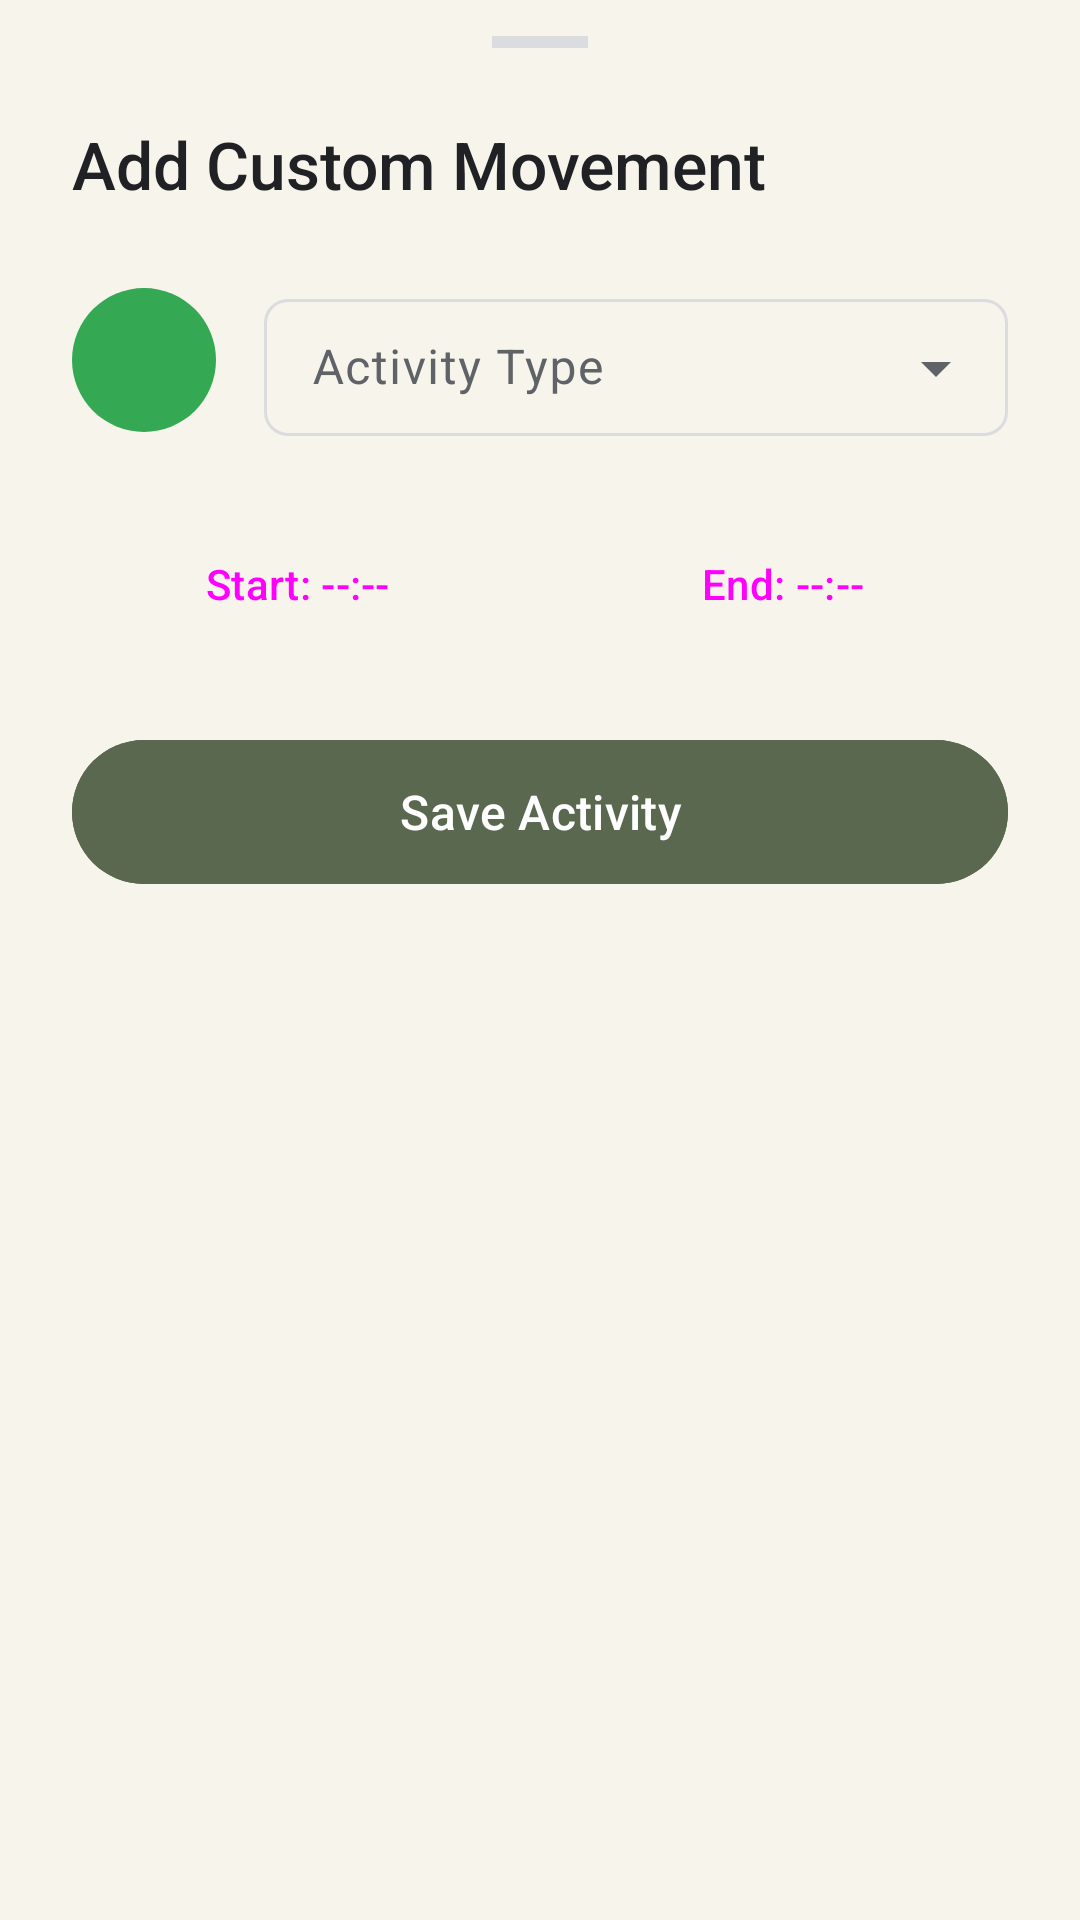

Here is an Android app screen rendered from its layout file. Give the layout XML and the strings, colors and styles it references.
<!-- AndroidManifest.xml: application theme Theme.MyApplication -->
<!-- res/layout/add_custom_movement_sheet.xml -->
<?xml version="1.0" encoding="utf-8"?>
<androidx.core.widget.NestedScrollView xmlns:android="http://schemas.android.com/apk/res/android"
    xmlns:app="http://schemas.android.com/apk/res-auto"
    android:layout_width="match_parent"
    android:layout_height="wrap_content"
    android:background="@drawable/bg_bottom_sheet">
    <LinearLayout
        android:layout_width="match_parent"
        android:layout_height="wrap_content"
        android:orientation="vertical"
        android:paddingHorizontal="24dp"
        android:paddingTop="12dp"
        android:paddingBottom="32dp">

        <View
            android:layout_width="32dp"
            android:layout_height="4dp"
            android:layout_gravity="center_horizontal"
            android:layout_marginBottom="24dp"
            android:background="@color/outline" />

        <RelativeLayout
            android:layout_width="match_parent"
            android:layout_height="wrap_content"
            android:layout_marginBottom="24dp">

            <TextView
                android:id="@+id/tvAddActivityDetails"
                android:layout_width="wrap_content"
                android:layout_height="wrap_content"
                android:text="Add Custom Movement"
                android:textSize="22sp"
                android:fontFamily="sans-serif-medium"
                android:textColor="?attr/colorOnSurface"
                android:layout_alignParentStart="true"
                android:layout_centerVertical="true"/>

        </RelativeLayout>

        <LinearLayout
            android:layout_width="match_parent"
            android:layout_height="wrap_content"
            android:orientation="horizontal"
            android:gravity="center_vertical"
            android:layout_marginBottom="24dp">
            <FrameLayout
                android:id="@+id/layoutIconPicker"
                android:layout_width="48dp"
                android:layout_height="48dp"
                android:layout_marginEnd="16dp">

                <View
                    android:id="@+id/viewSelectedColor"
                    android:layout_width="match_parent"
                    android:layout_height="match_parent"
                    android:background="@drawable/bg_timeline_dot" />

                <ImageView
                    android:id="@+id/ivSelectedIcon"
                    android:layout_width="28dp"
                    android:layout_height="28dp"
                    android:layout_gravity="center" />
            </FrameLayout>

            <com.google.android.material.textfield.TextInputLayout
                style="@style/Widget.Material3.TextInputLayout.OutlinedBox.Dense.ExposedDropdownMenu"
                android:layout_width="0dp"
                android:layout_height="wrap_content"
                android:layout_weight="1"
                android:hint="Activity Type"
                app:shapeAppearanceOverlay="@style/ShapeAppearance.Material3.MediumComponent">
                <com.google.android.material.textfield.MaterialAutoCompleteTextView
                    android:id="@+id/actvActivityType"
                    android:layout_width="match_parent"
                    android:layout_height="wrap_content"
                    android:paddingHorizontal="16dp"
                    android:paddingVertical="12dp"
                    android:inputType="none" />
            </com.google.android.material.textfield.TextInputLayout>

        </LinearLayout>

        <LinearLayout
            android:layout_width="match_parent"
            android:layout_height="wrap_content"
            android:orientation="horizontal"
            android:layout_marginBottom="24dp">

            <Button
                android:id="@+id/btnStartTime"
                style="@style/Widget.Material3.Button.TonalButton"
                android:layout_width="0dp"
                android:layout_height="wrap_content"
                android:layout_weight="1"
                android:backgroundTint="?attr/colorSecondaryContainer"
                android:text="Start: --:--" />

            <View
                android:layout_width="12dp"
                android:layout_height="0dp" />

            <Button
                android:id="@+id/btnEndTime"
                style="@style/Widget.Material3.Button.TonalButton"
                android:layout_width="0dp"
                android:layout_weight="1"
                android:layout_height="wrap_content"
                android:backgroundTint="?attr/colorSecondaryContainer"
                android:text="End: --:--" />
        </LinearLayout>

        <com.google.android.material.button.MaterialButton
            android:id="@+id/btnSave"
            android:layout_width="match_parent"
            android:layout_height="56dp"
            android:text="Save Activity"
            android:fontFamily="sans-serif-medium"
            android:textSize="16sp"
            android:backgroundTint="?attr/colorPrimary"
            android:textColor="@color/white"
            app:cornerRadius="28dp" />

    </LinearLayout>
</androidx.core.widget.NestedScrollView>
<!-- resources referenced by this layout -->
<resources>
  <color name="outline">#DADCE0</color>
  <color name="white">#FFFFFFFF</color>
  <!-- drawable bg_timeline_dot (drawable) -->
  <?xml version="1.0" encoding="utf-8"?>
  <shape xmlns:android="http://schemas.android.com/apk/res/android"
      android:shape="oval">
      <solid android:color="@color/activity_still" />
  </shape>
  <style name="Theme.MyApplication" parent="Theme.Material3.DayNight.NoActionBar">
          
          <item name="colorPrimary">@color/primary</item>
          <item name="colorOnPrimary">@color/on_primary</item>
          <item name="colorPrimaryContainer">@color/primary_container</item>
          <item name="colorOnPrimaryContainer">@color/on_primary_container</item>
  
          
          <item name="colorSecondary">@color/secondary</item>
          <item name="colorOnSecondary">@color/on_secondary</item>
          <item name="colorSecondaryContainer">@color/secondary_container</item>
          <item name="colorOnSecondaryContainer">@color/on_secondary_container</item>
  
          
          <item name="android:windowBackground">@color/background</item>
          <item name="colorSurface">@color/surface</item>
          <item name="colorOnSurface">@color/on_surface</item>
          <item name="colorOnSurfaceVariant">@color/on_surface_variant</item>
          <item name="colorOutline">@color/outline</item>
          <item name="colorOutlineVariant">@color/outline_variant</item>
  
          
          <item name="android:statusBarColor">@android:color/transparent</item>
          <item name="android:navigationBarColor">?attr/colorSurface</item>
          <item name="android:windowLightStatusBar">true</item>
          <item name="android:windowLightNavigationBar" tools:targetApi="o_mr1">true</item>
  
          
          <item name="materialButtonStyle">@style/Widget.App.Button.WhiteText</item>
  
      </style>
  <color name="activity_still">#34A853</color>
  <color name="primary">#59684E</color>
  <color name="on_primary">#FFFFFF</color>
  <color name="primary_container">#D0E4CB</color>
  <color name="on_primary_container">#174EA6</color>
  <color name="secondary">#5F6368</color>
  <color name="on_secondary">#FFFFFF</color>
  <color name="secondary_container">#d9e4d5</color>
  <color name="on_secondary_container">#173218</color>
  <color name="background">#f6f4eb</color>
  <color name="surface">#fefdfa</color>
  <color name="on_surface">#202124</color>
  <color name="on_surface_variant">#5F6368</color>
  <color name="outline_variant">#F1F3F4</color>
  <style name="Widget.App.Button.WhiteText" parent="Widget.Material3.Button">
          <item name="android:textColor">@android:color/white</item>
      </style>
</resources>
